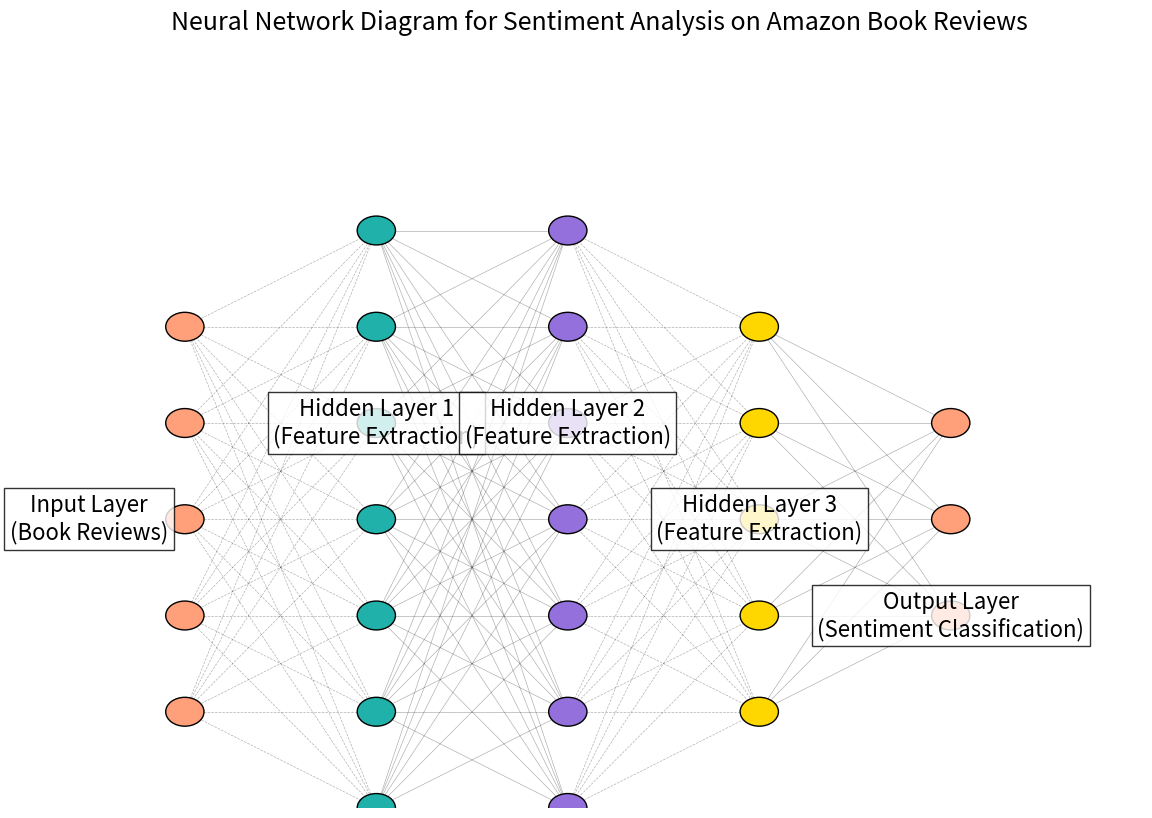

Here is the Python script that generated this plot:
import matplotlib.pyplot as plt
import numpy as np

def plot_neural_network_contextual():
    fig, ax = plt.subplots(figsize=(14, 10))

    # Define the number of neurons in each layer
    input_layer = 5
    hidden_layers = [7, 7, 5]
    output_layer = 3

    # Colors for layers
    colors = ['#FFA07A', '#20B2AA', '#9370DB', '#FFD700']

    # Positions of neurons
    def get_positions(n, layer, total_layers):
        x = layer * 1.5  # Increase horizontal spacing
        y_start = (total_layers - n) / 2
        return [(x, y_start + i) for i in range(n)]

    # Plot neurons
    layers = [input_layer] + hidden_layers + [output_layer]
    total_layers = len(layers)
    positions = {}
    for i, layer in enumerate(layers):
        pos = get_positions(layer, i, total_layers)
        positions[i] = pos
        for (x, y) in pos:
            circle = plt.Circle((x, y), radius=0.15, edgecolor='k', facecolor=colors[i % len(colors)], zorder=3)
            ax.add_patch(circle)
            # Remove node annotations for clarity

    # Plot connections with different styles for better visibility
    for i in range(len(layers) - 1):
        for (x1, y1) in positions[i]:
            for (x2, y2) in positions[i + 1]:
                line = plt.Line2D([x1, x2], [y1, y2], color='k', alpha=0.3, linestyle='--' if i % 2 == 0 else '-', linewidth=0.5)
                ax.add_line(line)

    # Annotations with increased font size
    plt.text(-0.75, input_layer / 2 - 0.5, 'Input Layer\n(Book Reviews)', fontsize=16, ha='center', va='center', bbox=dict(facecolor='white', alpha=0.8))
    for i in range(1, len(hidden_layers) + 1):
        plt.text(i * 1.5, hidden_layers[i-1] / 2 - 0.5, f'Hidden Layer {i}\n(Feature Extraction)', fontsize=16, ha='center', va='center', bbox=dict(facecolor='white', alpha=0.8))
    plt.text(len(hidden_layers) * 1.5 + 1.5, output_layer / 2 - 0.5, 'Output Layer\n(Sentiment Classification)', fontsize=16, ha='center', va='center', bbox=dict(facecolor='white', alpha=0.8))

    # Set limits and remove axes
    plt.xlim(-1, len(layers) * 1.5)
    plt.ylim(-1, max(input_layer, *hidden_layers, output_layer))
    plt.axis('off')
    plt.title('Neural Network Diagram for Sentiment Analysis on Amazon Book Reviews', fontsize=18)
    plt.show()

plot_neural_network_contextual()
